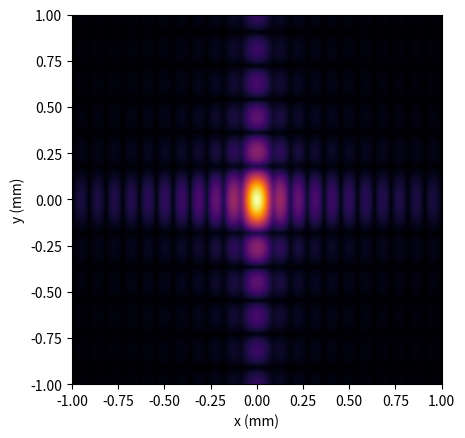
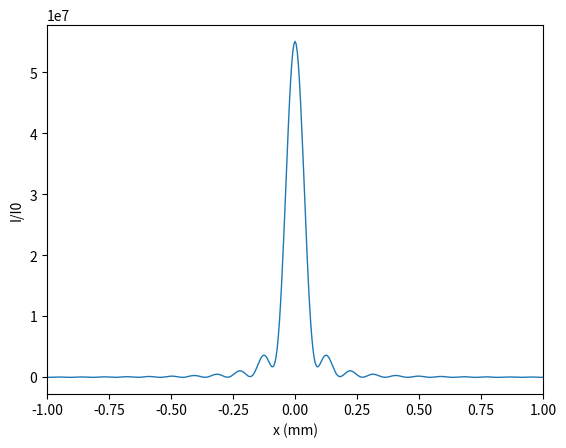

Reproduce these figures in Python, in order.
import numpy as np
import matplotlib.pyplot as plt
from scipy.fftpack import fft2, fftshift

# Simulation input
L=1
N=2500

# Define the grid
x = np.linspace(-L, L, N)
xx, yy = np.meshgrid(x, x)

# Initialize the screen
E = np.zeros((N, N))

# Parameters for slit
mm = 1e-3
lx = 100 * mm
ly = 50 * mm

# Create the rectangular slit at the center
slit_mask = ((xx > (-lx / 2)) & (xx < (lx / 2)) & 
             (yy > (-ly / 2)) & (yy < (ly / 2)))
E[slit_mask] = 1


# Distance from slit to the screen (mm)
z = 5000

# Wavelength (mm)
λ = 18e-7
k = 2 * np.pi / λ

# Compute the diffraction pattern using Fourier transform
fft_c = fft2(E * np.exp(1j * k / (2 * z) * (xx**2 + yy**2)))
c = fftshift(fft_c)
abs_c = np.abs(c)

# Apply gamma correction to enhance the contrast
gamma = 0.65  # Value less than 1 to increase the contrast
abs_c_gamma = abs_c ** gamma

# Screen size (mm)
dx_screen = z * λ / (2 * L)
x_screen = dx_screen * (np.arange(N) - N // 2)

# Plot the results
plt.imshow(abs_c_gamma, extent=[x_screen[0], x_screen[-1], x_screen[0], x_screen[-1]], 
           cmap='inferno')
plt.xlabel("x (mm)")
plt.ylabel("y (mm)")
plt.xlim([-1, 1])
plt.ylim([-1, 1])

"""
# Increase the dimensions when saving as PNG
plt.savefig('Q5Diff1.png', dpi=300)  # Adjust dpi value as needed
plt.show()
"""

fig = plt.figure()
ax2 = fig.add_subplot()  
ax2.plot(x_screen, abs_c[N//2]**2, linewidth = 1)
ax2.set_xlabel("x (mm)")
ax2.set_ylabel("I/I0")
ax2.set_xlim([-1,1])

"""
# Increase the dimensions when saving as PNG
plt.savefig('Q5Diff2.png', dpi=300)  # Adjust dpi value as needed
plt.show()
"""
